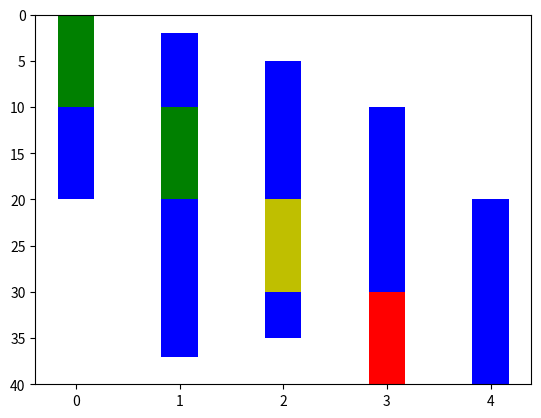

This figure's Python source:
# -*- codeing = utf-8 -*-
# @Time :2023/9/11 22:38
# [redacted]
# @Version :1.0
# @Descriptioon :
# @Link :
# @File :  tset.py
import matplotlib.pyplot as plt
import numpy as np
from matplotlib import patches

n_groups = 5
means_men = (20, 35, 30, 35, 27)

# create plot
fig, ax = plt.subplots()
index = np.arange(n_groups)
bar_width = 0.35
# bottoms 设置每个柱子的基准高度
bottoms = [0, 2, 5, 10,20]
rects1 = ax.bar(index, means_men, bar_width, color='b', bottom=bottoms,label='Men')

# Set the y limits
ax.set_ylim(0, 40)
ax.invert_yaxis()
# Create the intervals
intervals = [(0, 10), (10, 20), (20, 30), (30, 40)]
# plt.show()

# Fill colors for each interval
colors = ['g', 'g', 'y', 'r']

for rect, interval in zip(rects1, intervals):
    x = rect.get_x()
    y0, y1 = interval

    poly = patches.Polygon([[x, y1],
                            [x, y0],
                            [x + rect.get_width(), y0],
                            [x + rect.get_width(), y1]],
                           facecolor=colors[intervals.index(interval)],
                           zorder=1)

    ax.add_patch(poly)

plt.show()